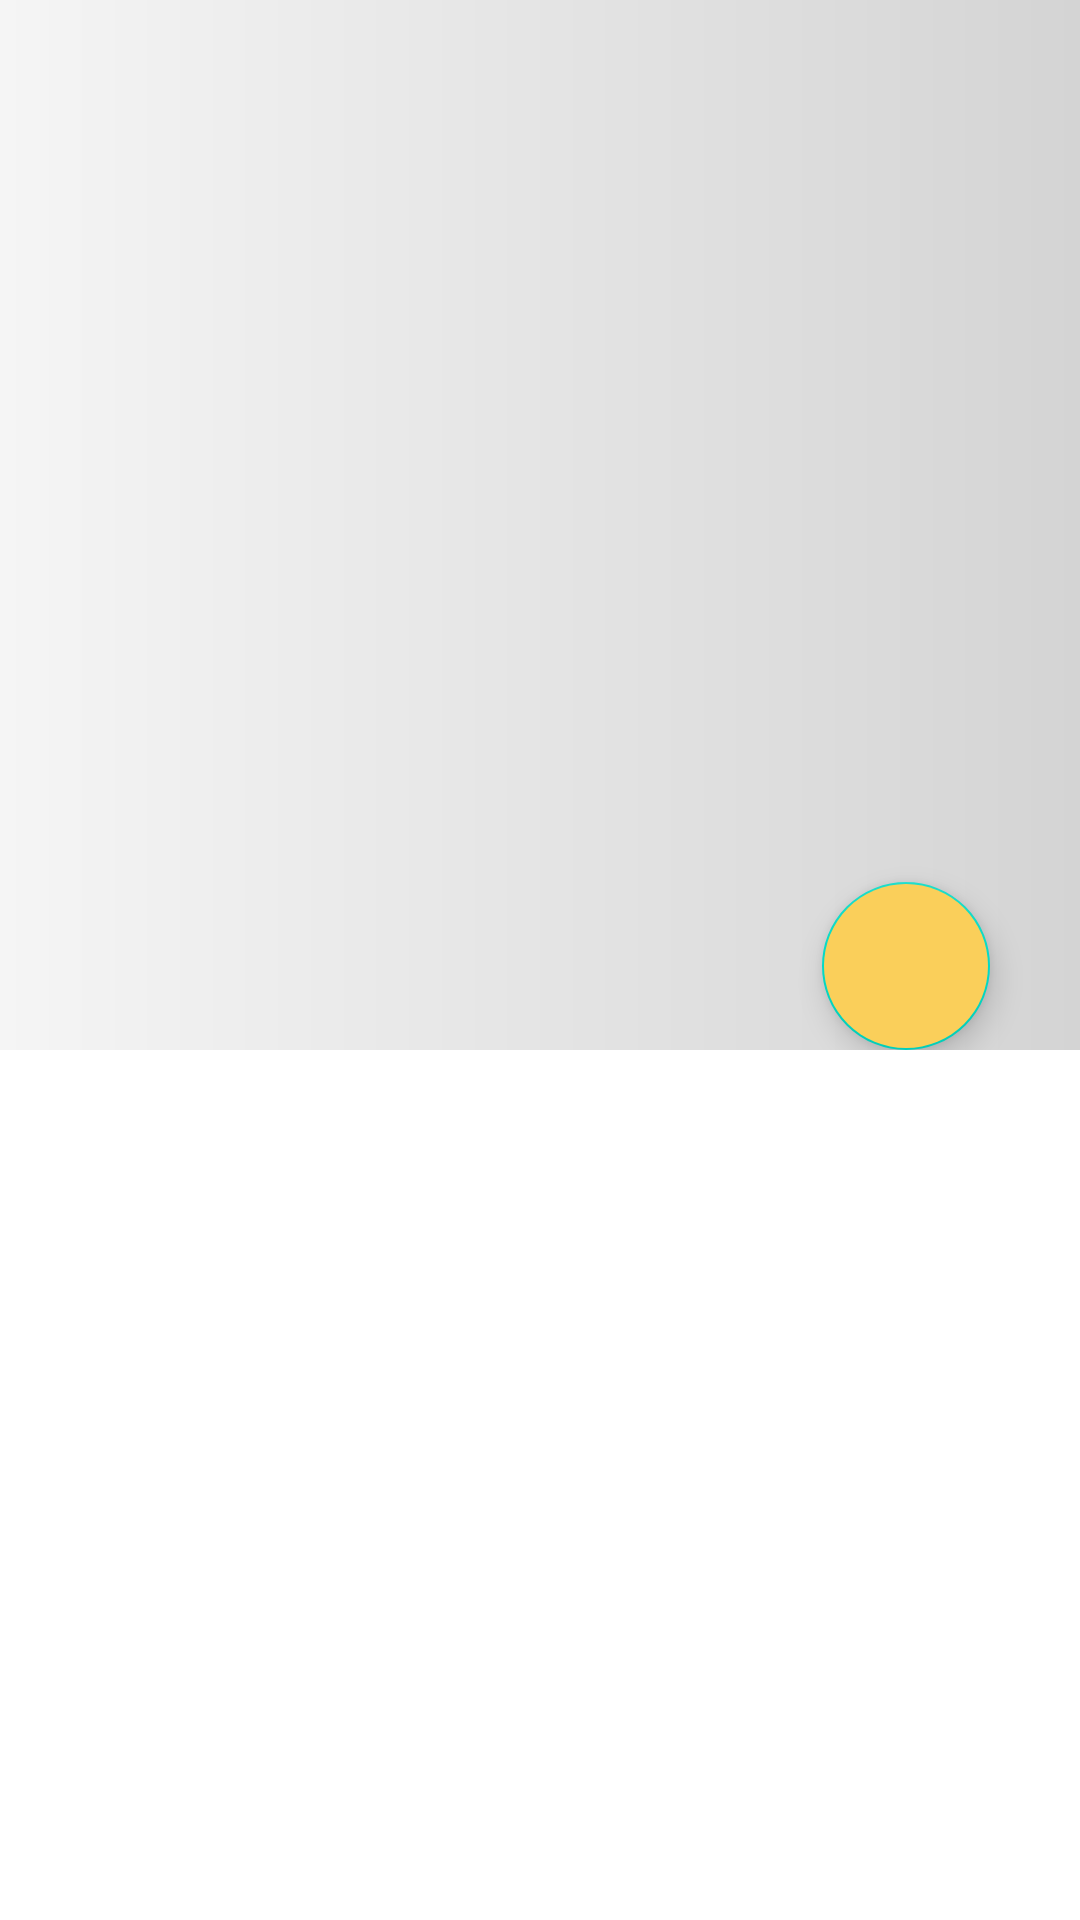

Reconstruct the res/layout file that produces this screen, plus the resources it refers to.
<!-- AndroidManifest.xml: application theme Theme.Google_Books -->
<!-- res/layout/activity_details.xml -->
<androidx.coordinatorlayout.widget.CoordinatorLayout xmlns:android="http://schemas.android.com/apk/res/android"

    xmlns:app="http://schemas.android.com/apk/res-auto"
    xmlns:tools="http://schemas.android.com/tools"
    android:layout_width="match_parent"
    android:layout_height="match_parent"
    android:fitsSystemWindows="true"
    tools:context=".DetailsActivity">
    <com.google.android.material.appbar.AppBarLayout
        android:layout_width="match_parent"
        android:layout_height="350dp"
        android:background="@drawable/book_bg"
        android:id="@+id/details_appBar">
        <com.google.android.material.appbar.CollapsingToolbarLayout
            android:layout_width="match_parent"
            android:layout_height="match_parent"
            android:theme="@style/Theme.AppCompat.Light.DarkActionBar"
            app:layout_scrollFlags="scroll|exitUntilCollapsed"
            >

            <ImageView
                android:id="@+id/book_detailedImage"
                android:layout_width="401dp"
                android:layout_height="224dp"
                android:layout_gravity="center"
                android:contentDescription="TODO"
                app:layout_collapseMode="parallax">

            </ImageView>

            <com.google.android.material.floatingactionbutton.FloatingActionButton
                android:layout_width="wrap_content"
                android:layout_height="wrap_content"
                android:layout_gravity="end|bottom"
                android:src="@drawable/bookmark"
                android:clickable="true"
                android:id="@+id/bookmark_btn"
                android:backgroundTint="@color/yellow"
                android:layout_marginRight="30dp">

            </com.google.android.material.floatingactionbutton.FloatingActionButton>


        </com.google.android.material.appbar.CollapsingToolbarLayout>

    </com.google.android.material.appbar.AppBarLayout>

   <androidx.core.widget.NestedScrollView
       android:layout_width="match_parent"
       android:layout_height="match_parent"
       android:fillViewport="true"
       app:layout_behavior="@string/appbar_scrolling_view_behavior">
       <TextView
           android:id="@+id/book_details"
           android:layout_width="match_parent"
           android:layout_height="wrap_content"
           android:gravity="start"
           android:padding="20dp"
           android:textColor="@color/black"
           android:textSize="20dp"
           android:textStyle="bold"
           app:layout_behavior="com.google.android.material.appbar.AppBarLayout$ScrollingViewBehavior"
           app:layout_scrollFlags="scroll|exitUntilCollapsed"

           >

       </TextView>

   </androidx.core.widget.NestedScrollView>

</androidx.coordinatorlayout.widget.CoordinatorLayout>
<!-- resources referenced by this layout -->
<resources>
  <color name="black">#FF000000</color>
  <color name="yellow">#facf5a</color>
  <!-- drawable book_bg (drawable) -->
  <?xml version="1.0" encoding="utf-8"?>
  <shape xmlns:android="http://schemas.android.com/apk/res/android">
  <gradient android:startColor="#F5F5F5"
      android:endColor="#D4D4D4"
      android:angle="360">
  
  </gradient>
  </shape>
  <style name="Theme.Google_Books" parent="Theme.MaterialComponents.DayNight.DarkActionBar">
          
          <item name="colorPrimary">@color/purple_500</item>
          <item name="colorPrimaryVariant">@color/purple_700</item>
          <item name="colorOnPrimary">@color/white</item>
          
          <item name="colorSecondary">@color/teal_200</item>
          <item name="colorSecondaryVariant">@color/teal_700</item>
          <item name="colorOnSecondary">@color/black</item>
          
          <item name="android:statusBarColor" tools:targetApi="l">?attr/colorPrimaryVariant</item>
          
      </style>
  <color name="purple_500">#FF6200EE</color>
  <color name="purple_700">#FF3700B3</color>
  <color name="white">#FFFFFFFF</color>
  <color name="teal_200">#FF03DAC5</color>
  <color name="teal_700">#FF018786</color>
</resources>
